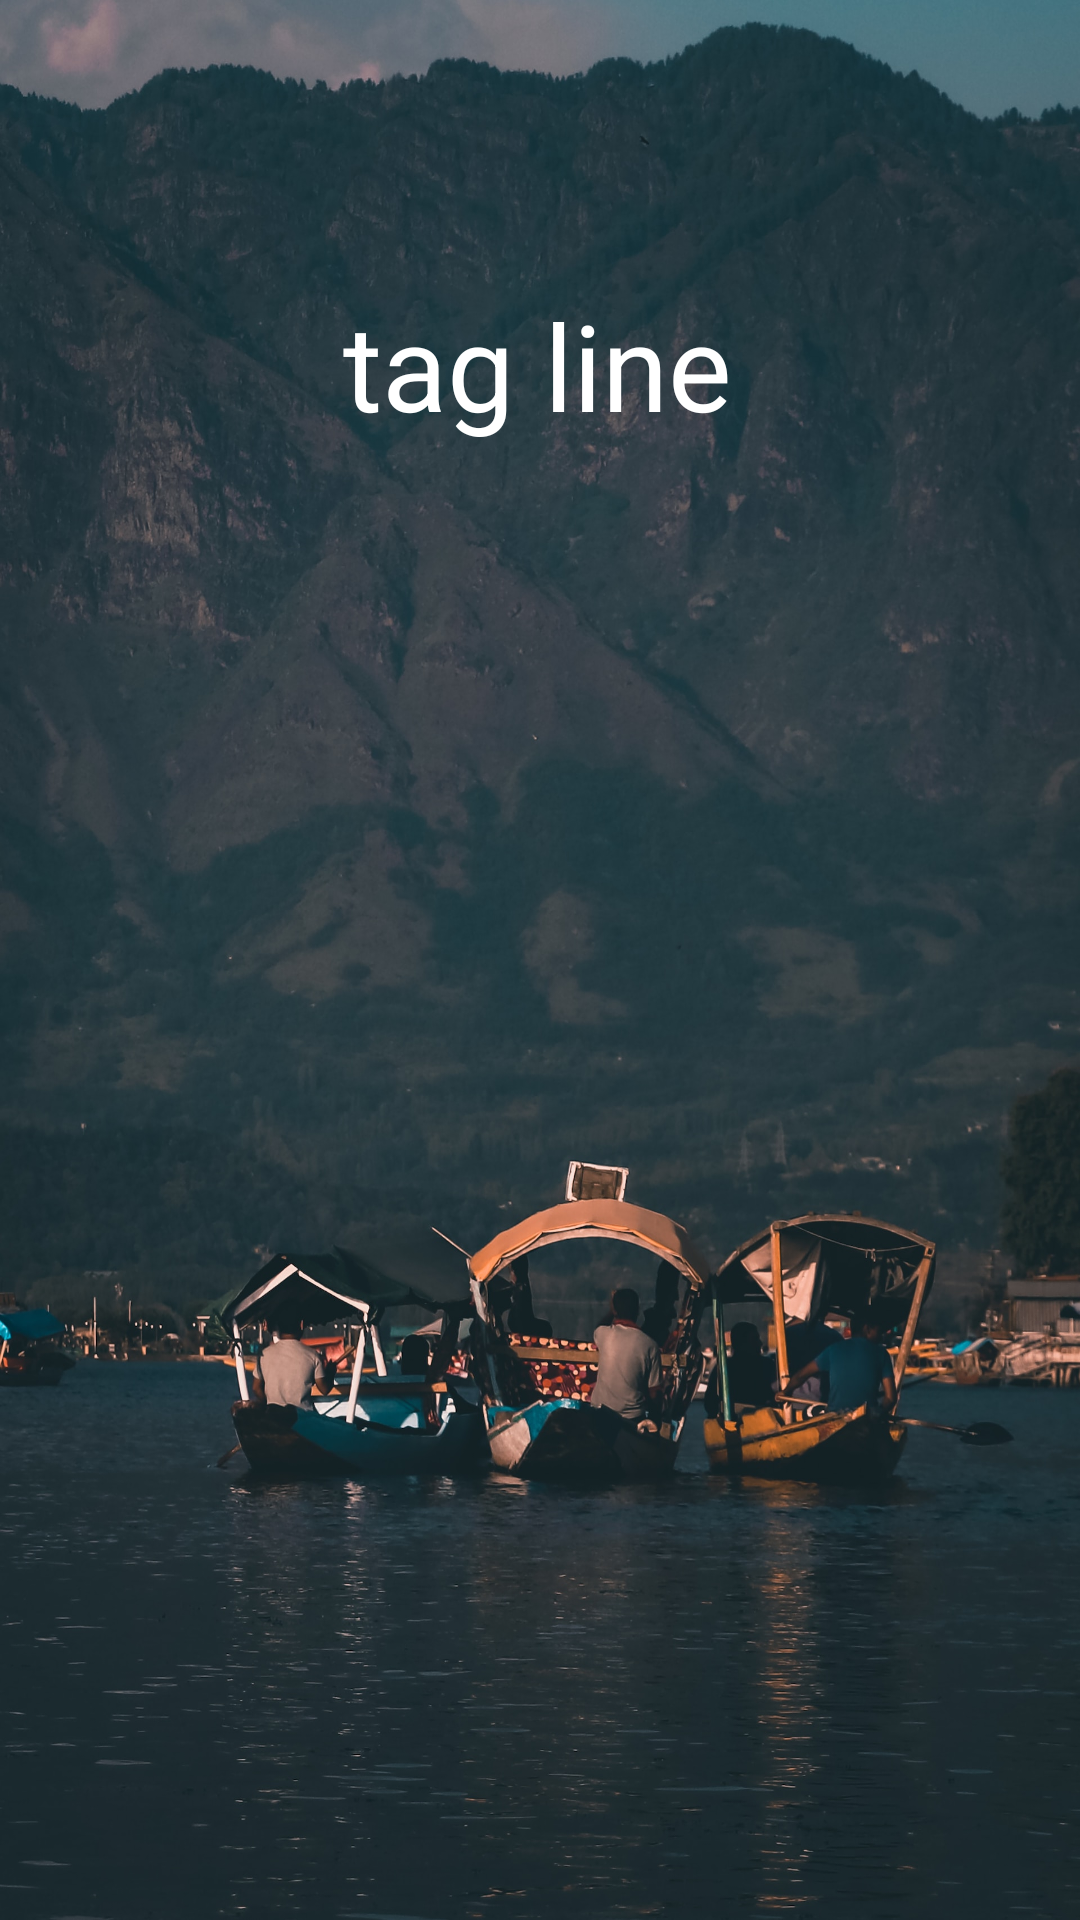

The Android layout XML behind this screen, and the referenced resources:
<!-- AndroidManifest.xml: application theme Theme.NorthIndia -->
<!-- res/layout/activity_main.xml -->
<?xml version="1.0" encoding="utf-8"?>
<androidx.constraintlayout.widget.ConstraintLayout xmlns:android="http://schemas.android.com/apk/res/android"
    xmlns:app="http://schemas.android.com/apk/res-auto"
    xmlns:tools="http://schemas.android.com/tools"
    android:layout_width="match_parent"
    android:layout_height="match_parent"
    tools:context=".MainActivity">

    <ImageView
        android:layout_width="match_parent"
        android:layout_height="match_parent"
        android:scaleType="fitXY"
        android:src="@drawable/background"
        app:layout_constraintBottom_toBottomOf="parent"
        app:layout_constraintEnd_toEndOf="parent"
        app:layout_constraintHorizontal_bias="0.5"
        app:layout_constraintStart_toStartOf="parent"
        app:layout_constraintTop_toTopOf="parent"
        app:layout_constraintVertical_bias="0.5" />

    <TextView
        android:layout_width="wrap_content"
        android:layout_height="wrap_content"
        android:text="tag line"
        android:textColor="@color/white"
        android:textSize="40sp"
        app:layout_constraintBottom_toBottomOf="parent"
        app:layout_constraintEnd_toEndOf="parent"
        app:layout_constraintHorizontal_bias="0.497"
        app:layout_constraintStart_toStartOf="parent"
        app:layout_constraintTop_toTopOf="parent"
        app:layout_constraintVertical_bias="0.162" />








</androidx.constraintlayout.widget.ConstraintLayout>
<!-- resources referenced by this layout -->
<resources>
  <!-- drawable background: jpg bitmap (drawable, 490313 bytes) -->
  <style name="Theme.NorthIndia" parent="Base.Theme.NorthIndia" />
  <style name="Base.Theme.NorthIndia" parent="Theme.Material3.DayNight.NoActionBar">
          
          
      </style>
  <!-- not gathered from this repository: default colours our renderer supplied (Android Studio template values) -->
  <color name="white">#FFFFFFFF</color>
</resources>
